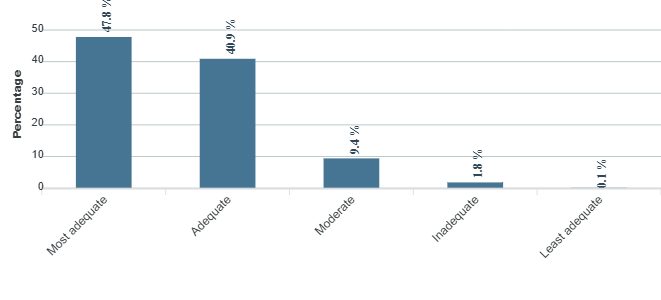

Data behind this chart, as committed beside it:
category, series-0
Most adequate, 47.8
Adequate, 40.9
Moderate, 9.4
Inadequate, 1.8
Least adequate, 0.1
